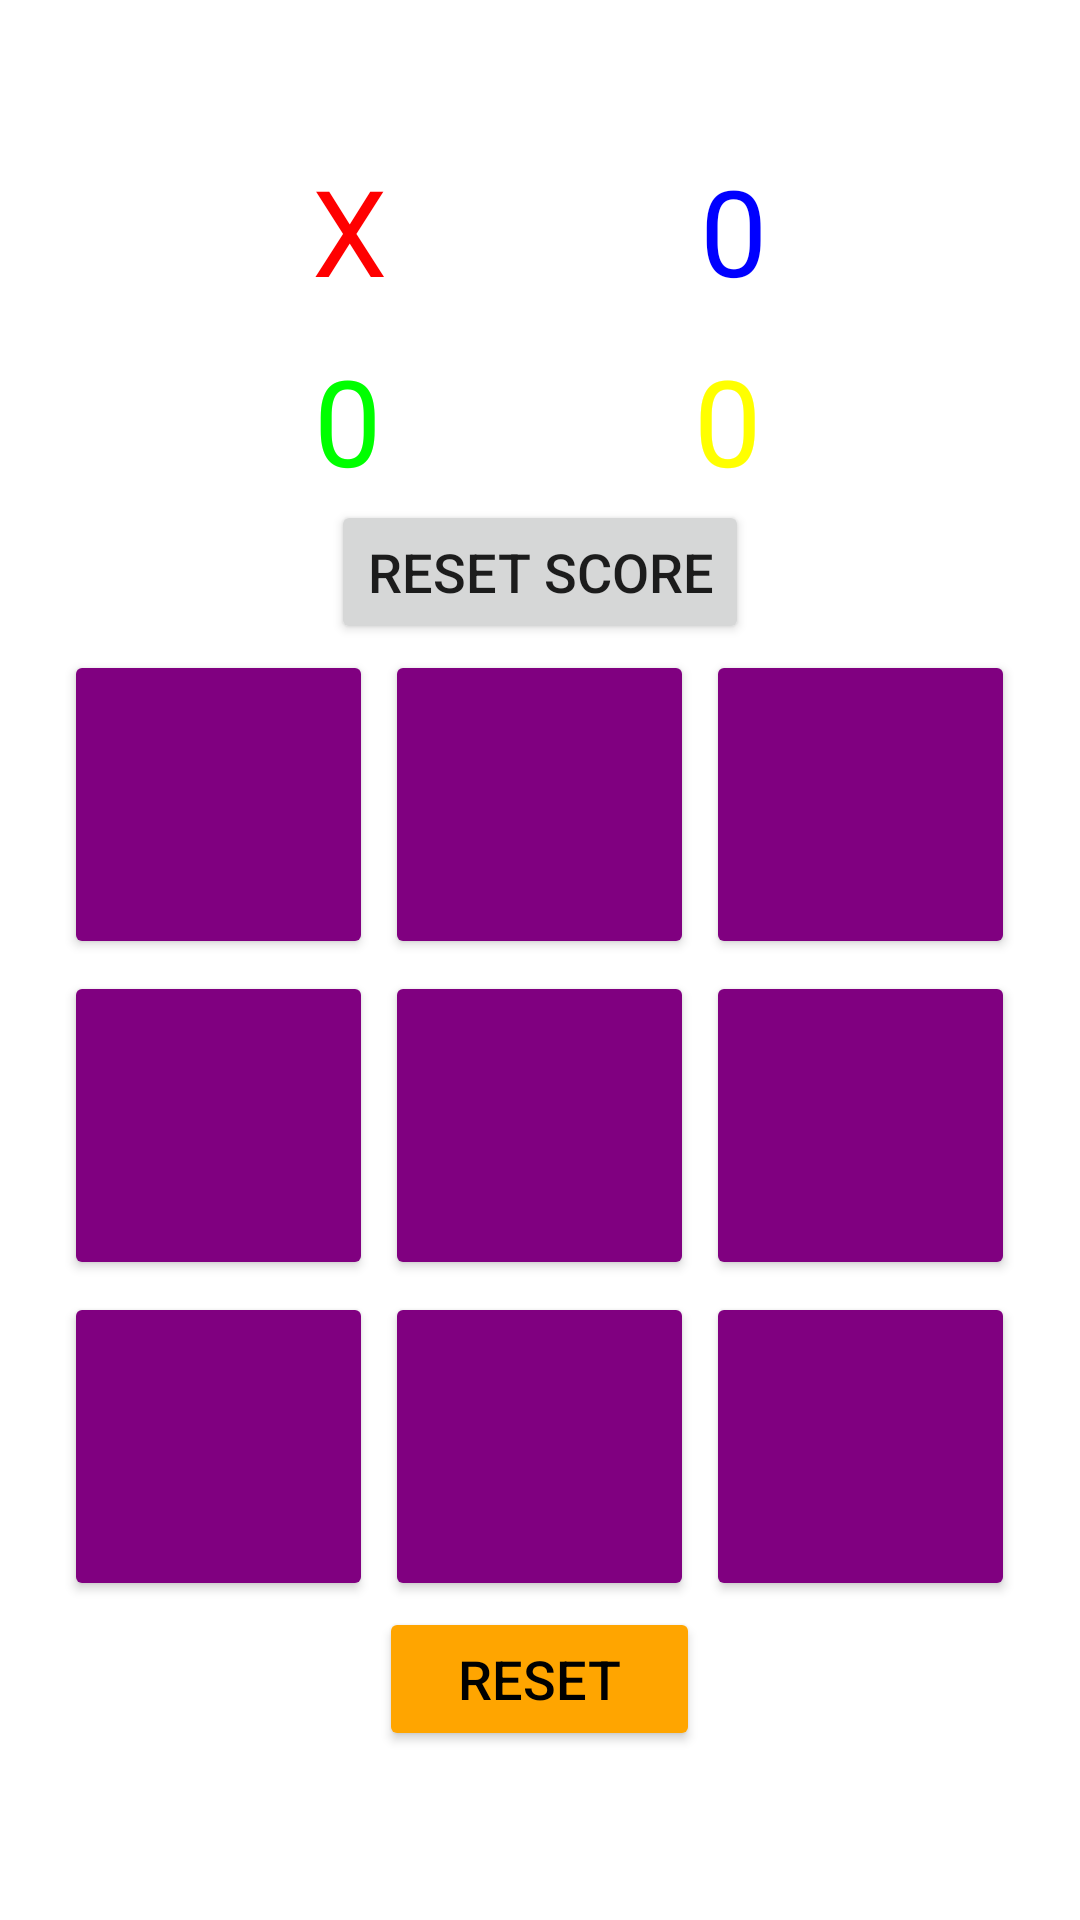

Write the Android layout XML for this screen, with the resource values it uses.
<!-- AndroidManifest.xml: application theme Theme.Iqsikidanoliki_saregistracio -->
<!-- res/layout/activity_main2.xml -->
<?xml version="1.0" encoding="utf-8"?>
<TableLayout xmlns:android="http://schemas.android.com/apk/res/android"
    xmlns:app="http://schemas.android.com/apk/res-auto"
    xmlns:tools="http://schemas.android.com/tools"
    android:layout_width="match_parent"
    android:layout_height="match_parent"
    tools:context=".MainActivity">

    <TableLayout
        android:layout_width="match_parent"
        android:layout_height="wrap_content">

        <TableRow
            android:layout_width="match_parent"
            android:layout_height="wrap_content"
            android:layout_marginBottom="10dp"
            android:gravity="center"
            android:layout_marginTop="50dp"
            android:weightSum="3">

            <TextView
                android:id="@+id/playerOneName"
                android:layout_width="match_parent"
                android:layout_height="wrap_content"
                android:text="X"
                android:layout_weight="1"
                android:textSize="40sp"
                android:textColor="#FF0000"
                android:gravity="center" />

            <TextView
                android:id="@+id/playerTwoName"
                android:layout_width="match_parent"
                android:layout_height="wrap_content"
                android:text="0"
                android:textSize="40sp"
                android:textColor="#0000FF"
                android:gravity="center"
                android:layout_weight="1"/>
        </TableRow>

    </TableLayout>

    <TableLayout>

        <TableRow
            android:layout_width="match_parent"
            android:layout_height="wrap_content"
            android:gravity="center"
            android:weightSum="3">

            <TextView
                android:id="@+id/firstPlayerScore"
                android:layout_width="wrap_content"
                android:layout_height="wrap_content"
                android:layout_weight="1"
                android:gravity="center"
                android:text="0"
                android:textColor="#00FF00"
                android:textSize="40sp" />

            <TextView
                android:id="@+id/secondPlayerScore"
                android:layout_width="wrap_content"
                android:layout_height="wrap_content"
                android:text="0"
                android:textSize="40sp"
                android:gravity="center"
                android:layout_weight="1"
                android:textColor="#FFFF00"
                android:layout_marginEnd="2dp"/>

        </TableRow>

    </TableLayout>
    <TableLayout>

        <TableRow
            android:gravity="center">

            <Button
                android:id="@+id/resetScore"
                android:layout_width="match_parent"
                android:layout_height="wrap_content"
                android:text="reset score"
                android:textSize="18sp"/>
        </TableRow>

    </TableLayout>

    <TableRow
        android:layout_width="match_parent"
        android:layout_height="wrap_content"
        android:gravity="center">

        <Button
            android:id="@+id/btn1"
            android:layout_width="50pt"
            android:layout_height="50pt"
            android:layout_margin="2dp"
            android:textSize="40sp"
            android:backgroundTint="#800080"
            android:textColor="#00FFFF" />

        <Button
            android:id="@+id/btn2"
            android:layout_width="50pt"
            android:layout_height="50pt"
            android:layout_margin="2dp"
            android:textSize="40sp"
            android:backgroundTint="#800080"
            android:textColor="#00FFFF"/>

        <Button
            android:id="@+id/btn3"
            android:layout_width="50pt"
            android:layout_height="50pt"
            android:layout_margin="2dp"
            android:textSize="40sp"
            android:backgroundTint="#800080"
            android:textColor="#00FFFF"/>

    </TableRow>

    <TableRow
        android:layout_width="match_parent"
        android:layout_height="wrap_content"
        android:gravity="center">
        <Button
            android:id="@+id/btn4"
            android:layout_width="50pt"
            android:layout_height="50pt"
            android:layout_margin="2dp"
            android:textSize="40sp"
            android:backgroundTint="#800080"
            android:textColor="#00FFFF"/>

        <Button
            android:id="@+id/btn5"
            android:layout_width="50pt"
            android:layout_height="50pt"
            android:layout_margin="2dp"
            android:textSize="40sp"
            android:backgroundTint="#800080"
            android:textColor="#00FFFF"/>

        <Button
            android:id="@+id/btn6"
            android:layout_width="50pt"
            android:layout_height="50pt"
            android:layout_margin="2dp"
            android:textSize="40sp"
            android:backgroundTint="#800080"
            android:textColor="#00FFFF"/>

    </TableRow>

    <TableRow
        android:layout_width="match_parent"
        android:layout_height="wrap_content"
        android:gravity="center">
        <Button
            android:id="@+id/btn7"
            android:layout_width="50pt"
            android:layout_height="50pt"
            android:layout_margin="2dp"
            android:textSize="40sp"
            android:backgroundTint="#800080"
            android:textColor="#00FFFF"/>

        <Button
            android:id="@+id/btn8"
            android:layout_width="50pt"
            android:layout_height="50pt"
            android:layout_margin="2dp"
            android:textSize="40sp"
            android:backgroundTint="#800080"
            android:textColor="#00FFFF"/>

        <Button
            android:id="@+id/btn9"
            android:layout_width="50pt"
            android:layout_height="50pt"
            android:layout_margin="2dp"
            android:textSize="40sp"
            android:backgroundTint="#800080"
            android:textColor="#00FFFF"/>

    </TableRow>

    <TableRow
        android:layout_width="match_parent"
        android:layout_height="wrap_content"
        android:gravity="center">

        <Button
            android:id="@+id/btnReset"
            android:layout_width="wrap_content"
            android:layout_height="wrap_content"
            android:text="reset"
            android:textSize="18sp"
            android:backgroundTint="#FFA500"
            android:textColor="@color/black"/>

    </TableRow>

</TableLayout>
<!-- resources referenced by this layout -->
<resources>
  <style name="Theme.Iqsikidanoliki_saregistracio" parent="Theme.MaterialComponents.DayNight.DarkActionBar">
          
          <item name="colorPrimary">@color/purple_500</item>
          <item name="colorPrimaryVariant">@color/purple_700</item>
          <item name="colorOnPrimary">@color/white</item>
          
          <item name="colorSecondary">@color/teal_200</item>
          <item name="colorSecondaryVariant">@color/teal_700</item>
          <item name="colorOnSecondary">@color/black</item>
          
          <item name="android:statusBarColor" tools:targetApi="l">?attr/colorPrimaryVariant</item>
          
      </style>
  <!-- not gathered from this repository: default colours our renderer supplied (Android Studio template values) -->
  <color name="purple_500">#FF6200EE</color>
  <color name="purple_700">#FF3700B3</color>
  <color name="teal_200">#FF03DAC5</color>
  <color name="teal_700">#FF018786</color>
  <color name="black">#FF000000</color>
  <color name="white">#FFFFFFFF</color>
</resources>
